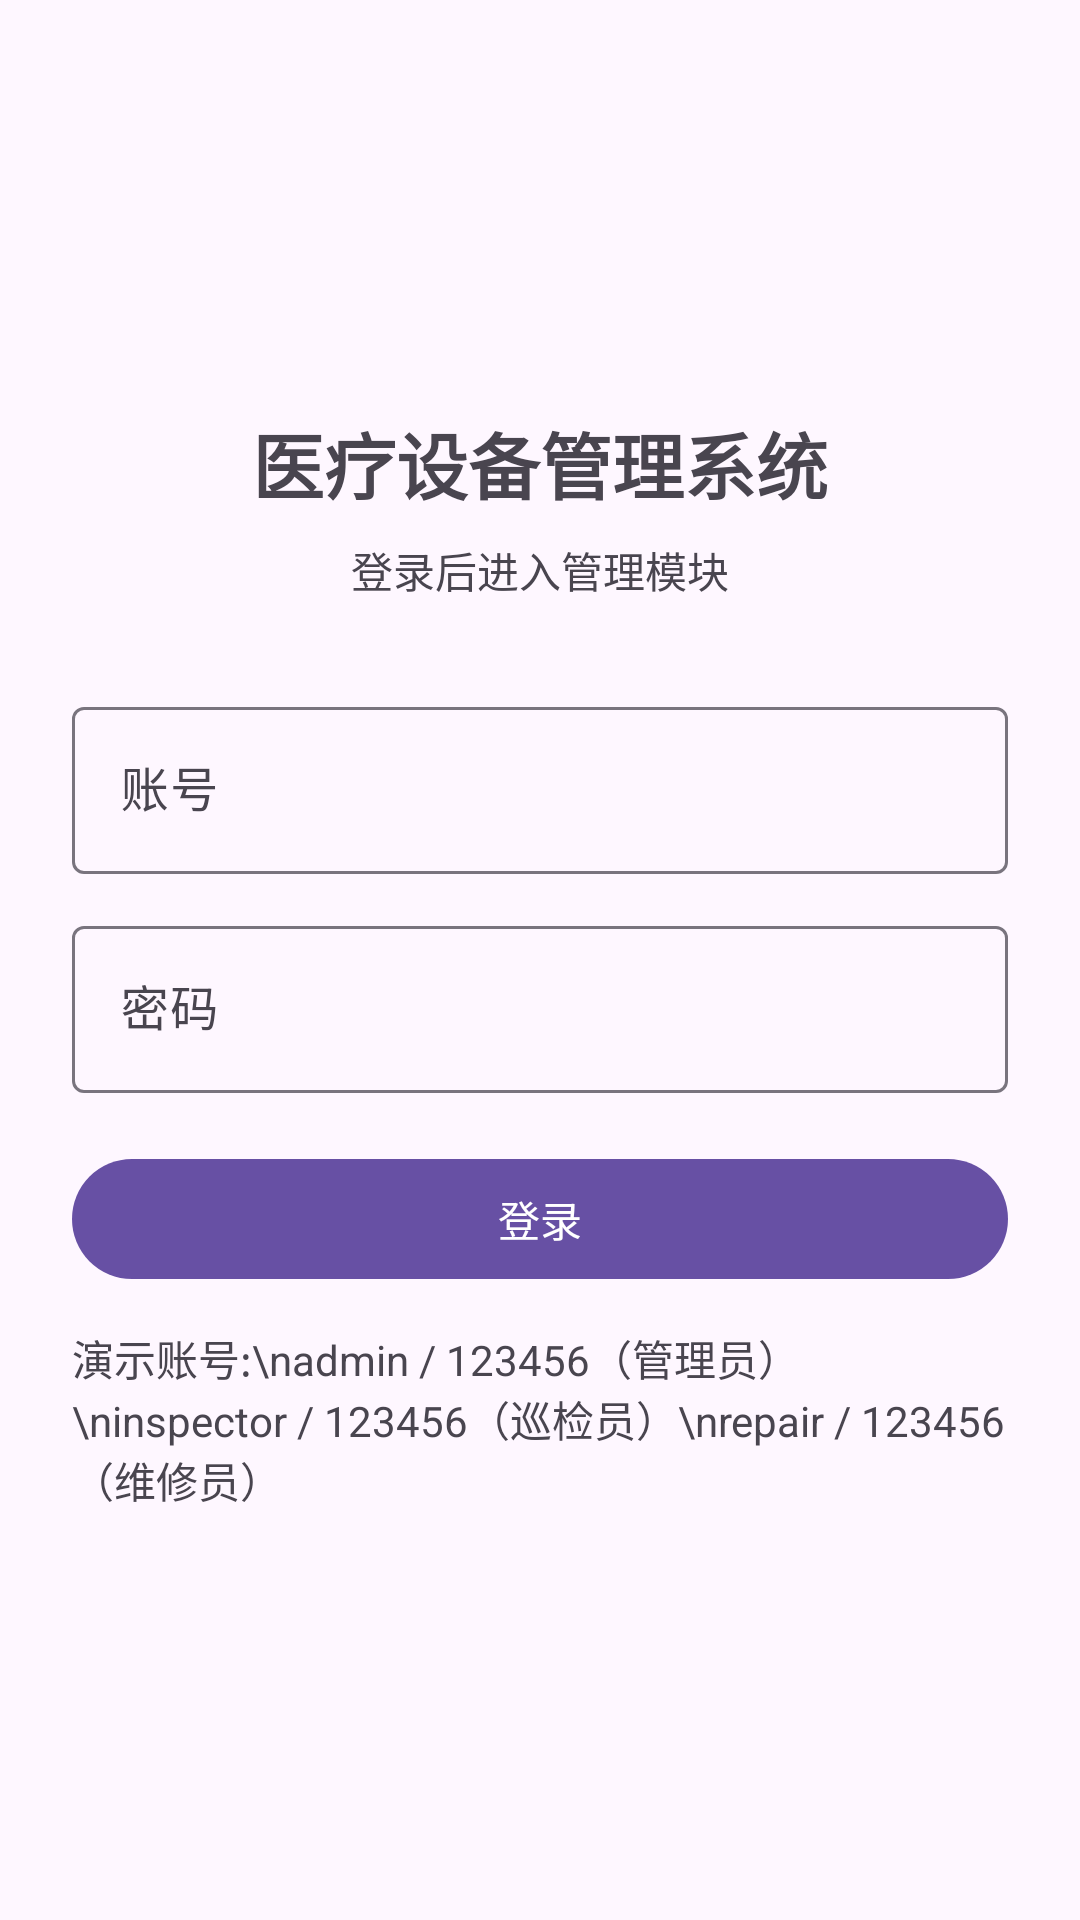

Here is an Android app screen rendered from its layout file. Give the layout XML and the strings, colors and styles it references.
<!-- AndroidManifest.xml: application theme Theme.YiliaoApp -->
<!-- res/layout/activity_login.xml -->
<?xml version="1.0" encoding="utf-8"?>
<LinearLayout xmlns:android="http://schemas.android.com/apk/res/android"
    android:layout_width="match_parent"
    android:layout_height="match_parent"
    android:gravity="center"
    android:orientation="vertical"
    android:padding="24dp">

    <TextView
        android:layout_width="match_parent"
        android:layout_height="wrap_content"
        android:gravity="center"
        android:text="医疗设备管理系统"
        android:textSize="24sp"
        android:textStyle="bold" />

    <TextView
        android:layout_width="match_parent"
        android:layout_height="wrap_content"
        android:layout_marginTop="8dp"
        android:gravity="center"
        android:text="登录后进入管理模块"
        android:textSize="14sp" />

    <com.google.android.material.textfield.TextInputLayout
        android:layout_width="match_parent"
        android:layout_height="wrap_content"
        android:layout_marginTop="30dp">

        <com.google.android.material.textfield.TextInputEditText
            android:id="@+id/etUsername"
            android:layout_width="match_parent"
            android:layout_height="wrap_content"
            android:hint="账号"
            android:inputType="textEmailAddress" />
    </com.google.android.material.textfield.TextInputLayout>

    <com.google.android.material.textfield.TextInputLayout
        android:layout_width="match_parent"
        android:layout_height="wrap_content"
        android:layout_marginTop="12dp">

        <com.google.android.material.textfield.TextInputEditText
            android:id="@+id/etPassword"
            android:layout_width="match_parent"
            android:layout_height="wrap_content"
            android:hint="密码"
            android:inputType="textPassword" />
    </com.google.android.material.textfield.TextInputLayout>

    <com.google.android.material.button.MaterialButton
        android:id="@+id/btnLogin"
        android:layout_width="match_parent"
        android:layout_height="wrap_content"
        android:layout_marginTop="18dp"
        android:text="登录" />

    <TextView
        android:layout_width="match_parent"
        android:layout_height="wrap_content"
        android:layout_marginTop="12dp"
        android:text="演示账号:\nadmin / 123456（管理员）\ninspector / 123456（巡检员）\nrepair / 123456（维修员）" />

</LinearLayout>
<!-- resources referenced by this layout -->
<resources>
  <style name="Theme.YiliaoApp" parent="Theme.Material3.DayNight.NoActionBar">
          <item name="android:statusBarColor" tools:targetApi="l">@android:color/transparent</item>
      </style>
</resources>
